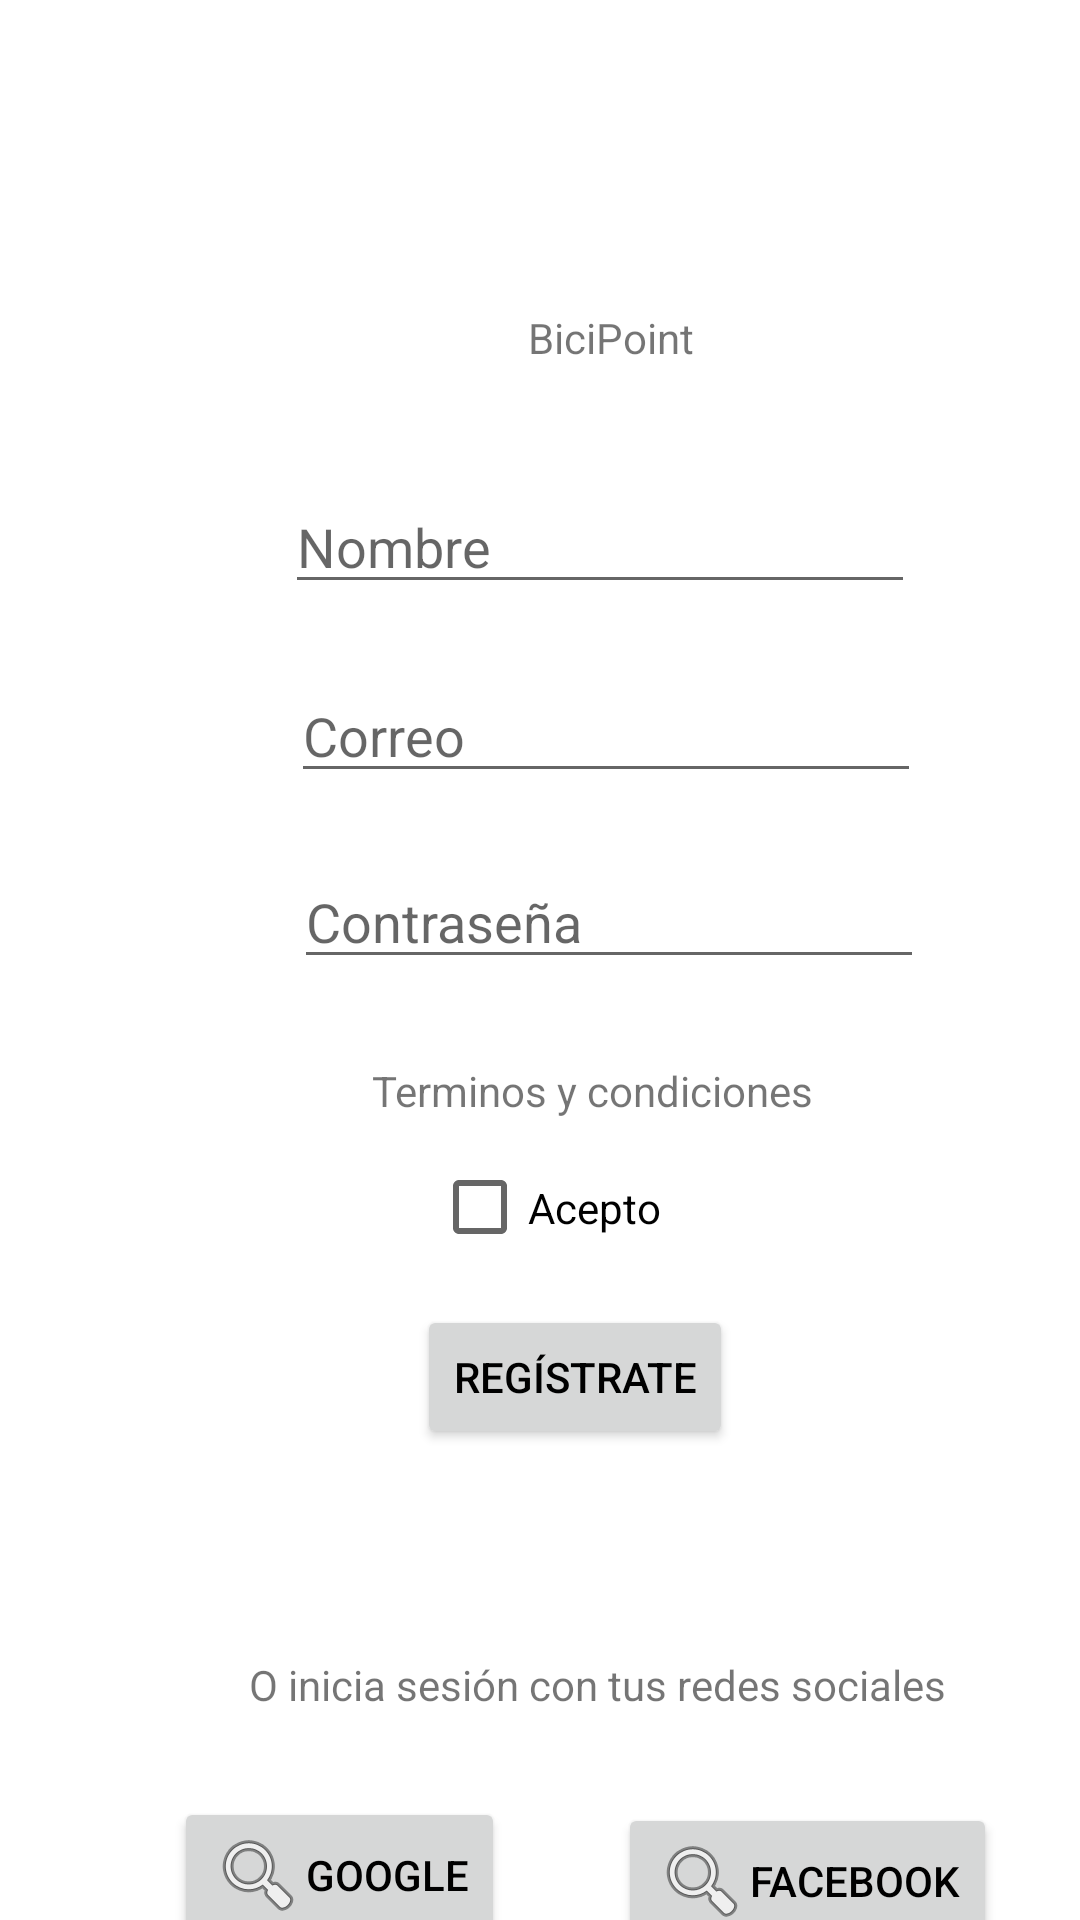

Here is an Android app screen rendered from its layout file. Give the layout XML and the strings, colors and styles it references.
<!-- AndroidManifest.xml: application theme Theme.BiciPoint -->
<!-- res/layout/activity_register.xml -->
<?xml version="1.0" encoding="utf-8"?>
<androidx.constraintlayout.widget.ConstraintLayout xmlns:android="http://schemas.android.com/apk/res/android"
    xmlns:app="http://schemas.android.com/apk/res-auto"
    xmlns:tools="http://schemas.android.com/tools"
    android:layout_width="match_parent"
    android:layout_height="match_parent"
    tools:context=".Register">

    
    

    <AbsoluteLayout
        android:layout_width="match_parent"
        android:layout_height="match_parent">

        <TextView
            android:layout_width="wrap_content"
            android:layout_height="wrap_content"
            android:layout_x="176dp"
            android:layout_y="103dp"
            android:text="BiciPoint"
            tools:ignore="MissingConstraints"
            tools:layout_editor_absoluteX="169dp"
            tools:layout_editor_absoluteY="81dp" />

        <EditText
            android:id="@+id/rg_nombre"
            android:layout_width="wrap_content"
            android:layout_height="wrap_content"
            android:layout_x="95dp"
            android:layout_y="160dp"
            android:ems="10"
            android:hint="Nombre"
            android:inputType="textPersonName"
            tools:ignore="MissingConstraints"
            tools:layout_editor_absoluteX="100dp"
            tools:layout_editor_absoluteY="143dp" />

        <EditText
            android:id="@+id/rg_correo"
            android:layout_width="wrap_content"
            android:layout_height="wrap_content"
            android:layout_x="97dp"
            android:layout_y="223dp"
            android:ems="10"
            android:hint="Correo"
            android:inputType="textEmailAddress"
            tools:ignore="MissingConstraints"
            tools:layout_editor_absoluteX="100dp"
            tools:layout_editor_absoluteY="203dp" />

        <EditText
            android:id="@+id/rg_contrasena"
            android:layout_width="wrap_content"
            android:layout_height="wrap_content"
            android:layout_x="98dp"
            android:layout_y="285dp"
            android:ems="10"
            android:hint="Contraseña"
            android:inputType="textPassword"
            tools:ignore="MissingConstraints"
            tools:layout_editor_absoluteX="100dp"
            tools:layout_editor_absoluteY="270dp" />

        <Button
            android:id="@+id/rg_inicio"
            android:layout_width="wrap_content"
            android:layout_height="wrap_content"
            android:layout_x="139dp"
            android:layout_y="435dp"
            android:text="Regístrate"
            android:textColor="@color/black"
            tools:ignore="MissingConstraints"
            tools:layout_editor_absoluteX="143dp"
            tools:layout_editor_absoluteY="341dp" />

        <TextView
            android:layout_width="wrap_content"
            android:layout_height="wrap_content"
            android:layout_x="124dp"
            android:layout_y="354dp"
            android:text="Terminos y condiciones"
            tools:ignore="MissingConstraints"
            tools:layout_editor_absoluteX="131dp"
            tools:layout_editor_absoluteY="404dp" />

        <CheckBox
            android:id="@+id/rg_chk_correo"
            android:layout_width="113dp"
            android:layout_height="45dp"
            android:layout_x="144dp"
            android:layout_y="380dp"
            android:text="Acepto"
            tools:ignore="MissingConstraints"
            tools:layout_editor_absoluteX="149dp"
            tools:layout_editor_absoluteY="423dp" />

        <TextView
            android:layout_width="wrap_content"
            android:layout_height="wrap_content"
            android:layout_x="83dp"
            android:layout_y="552dp"
            android:text="O inicia sesión con tus redes sociales"
            tools:ignore="MissingConstraints"
            tools:layout_editor_absoluteX="88dp"
            tools:layout_editor_absoluteY="546dp" />

        <Button
            android:id="@+id/rg_btn_google"
            android:layout_width="wrap_content"
            android:layout_height="wrap_content"
            android:layout_x="58dp"
            android:layout_y="599dp"
            android:drawableLeft="@android:drawable/ic_menu_search"
            android:text="Google"
            android:textColor="@color/black"
            tools:ignore="MissingConstraints"
            tools:layout_editor_absoluteX="61dp"
            tools:layout_editor_absoluteY="597dp" />

        <Button
            android:id="@+id/rg_btn_facebook"
            android:layout_width="wrap_content"
            android:layout_height="wrap_content"
            android:layout_x="206dp"
            android:layout_y="601dp"
            android:drawableLeft="@android:drawable/ic_menu_search"
            android:text="facebook"
            android:textColor="@color/black"
            tools:ignore="MissingConstraints"
            tools:layout_editor_absoluteX="214dp"
            tools:layout_editor_absoluteY="597dp" />

    </AbsoluteLayout>
</androidx.constraintlayout.widget.ConstraintLayout>
<!-- resources referenced by this layout -->
<resources>
  <style name="Theme.BiciPoint" parent="Theme.MaterialComponents.DayNight.DarkActionBar">
          
          <item name="colorPrimary">#FFE12E</item>
          <item name="colorPrimaryVariant">@color/purple_700</item>
          <item name="colorOnPrimary">@color/white</item>
          
          <item name="colorSecondary">@color/teal_200</item>
          <item name="colorSecondaryVariant">@color/teal_700</item>
          <item name="colorOnSecondary">@color/black</item>
          
          <item name="android:statusBarColor" tools:targetApi="l">?attr/colorPrimaryVariant</item>
          
      </style>
  <!-- not gathered from this repository: default colours our renderer supplied (Android Studio template values) -->
  <color name="purple_700">#FF3700B3</color>
  <color name="teal_200">#FF03DAC5</color>
  <color name="teal_700">#FF018786</color>
  <color name="black">#FF000000</color>
  <color name="white">#FFFFFFFF</color>
</resources>
